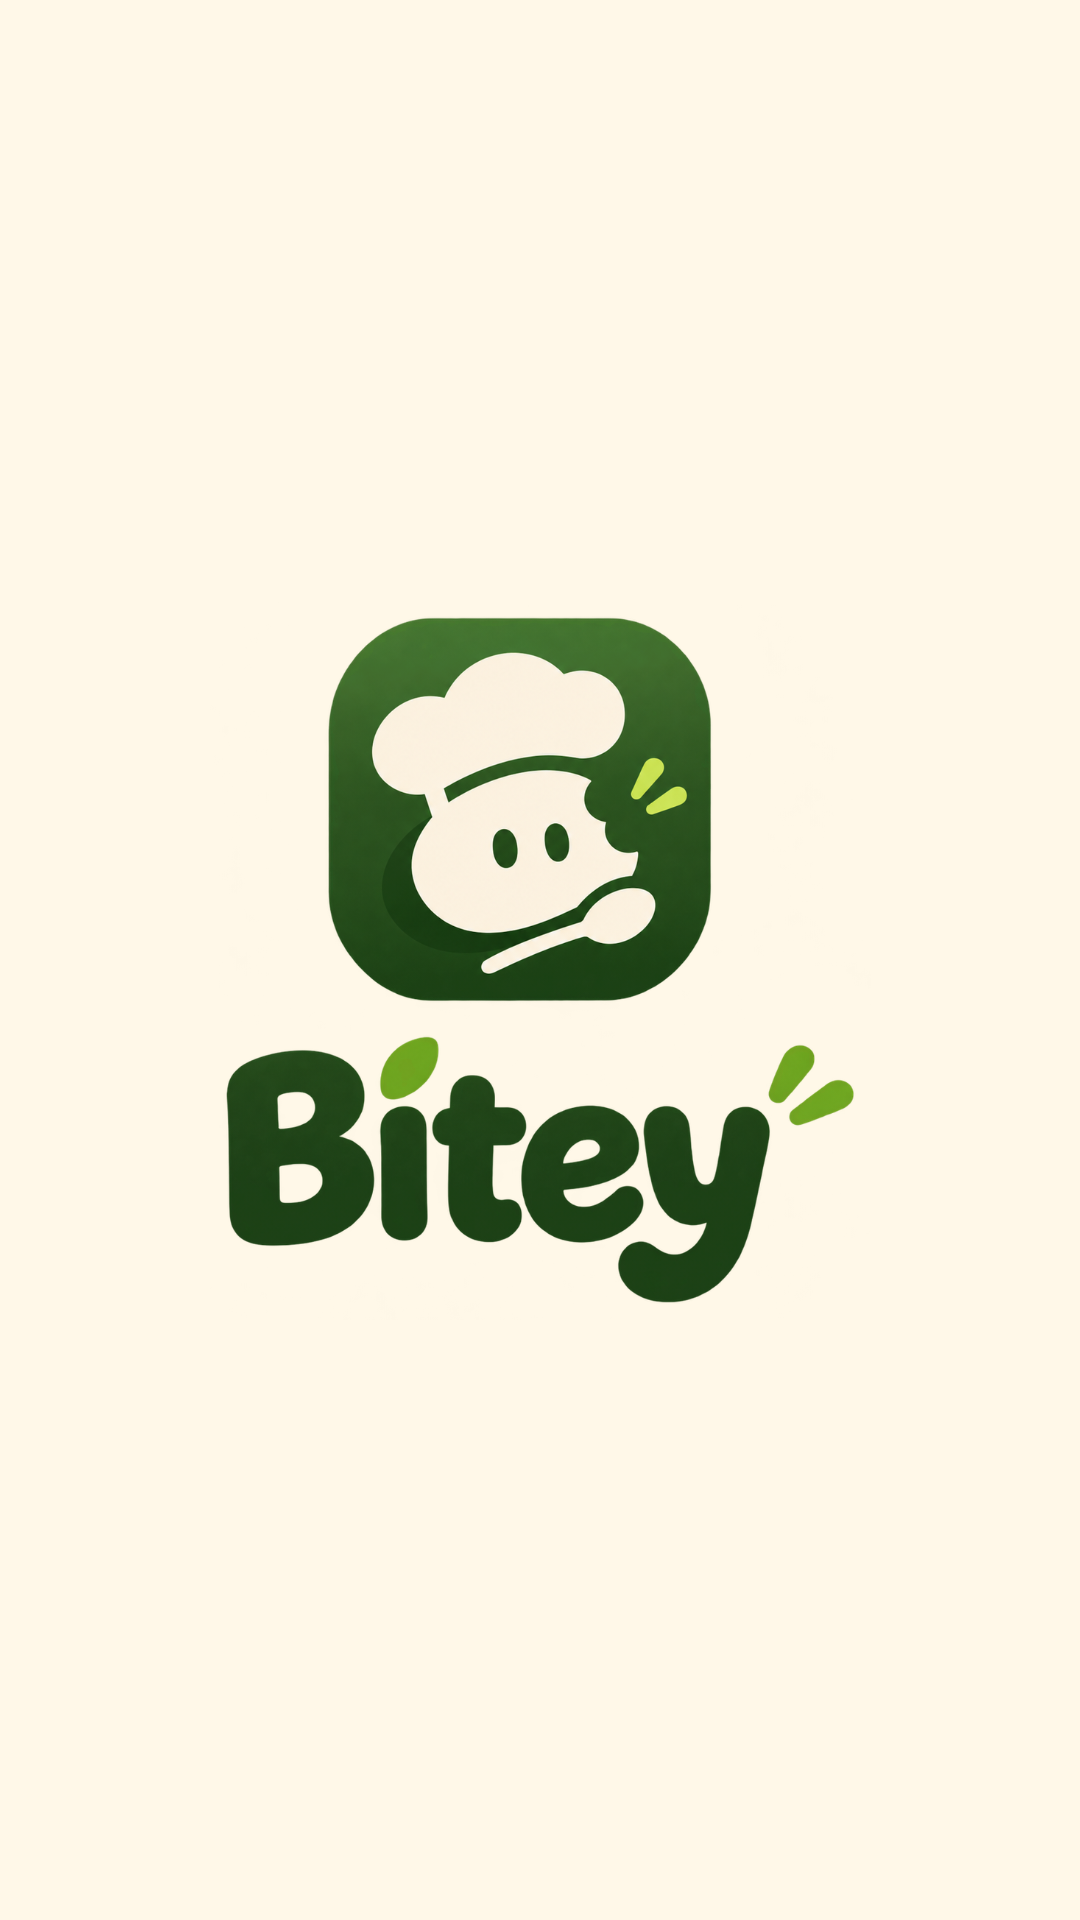

This screen was rendered from an Android layout file. Write that file and the resources it references.
<!-- AndroidManifest.xml: activity theme Theme.Bitey.Splash -->
<!-- res/layout/activity_splash.xml -->
<?xml version="1.0" encoding="utf-8"?>
<androidx.constraintlayout.widget.ConstraintLayout
    xmlns:android="http://schemas.android.com/apk/res/android"
    xmlns:app="http://schemas.android.com/apk/res-auto"
    android:layout_width="match_parent"
    android:layout_height="match_parent"
    android:background="@color/bitey_logo_capsule">

    
    <ImageView
        android:id="@+id/imgLogo"
        android:layout_width="240dp"
        android:layout_height="240dp"
        android:scaleType="fitCenter"
        android:contentDescription="@string/app_name"
        android:src="@drawable/logo_bitey_vertical"
        app:layout_constraintBottom_toBottomOf="parent"
        app:layout_constraintEnd_toEndOf="parent"
        app:layout_constraintStart_toStartOf="parent"
        app:layout_constraintTop_toTopOf="parent" />

</androidx.constraintlayout.widget.ConstraintLayout>
<!-- resources referenced by this layout -->
<resources>
  <color name="bitey_logo_capsule">#FFF8E8</color>
  <!-- drawable logo_bitey_vertical: png bitmap (drawable-nodpi, 470049 bytes) -->
  <string name="app_name">Bitey</string>
  <style name="Theme.Bitey.Splash" parent="Theme.Bitey">
          <item name="android:windowBackground">@color/bitey_logo_capsule</item>
      </style>
  <style name="Theme.Bitey" parent="Base.Theme.Bitey" />
  <style name="Base.Theme.Bitey" parent="Theme.Material3.DayNight.NoActionBar">
  
          
          <item name="colorPrimary">@color/bitey_primary</item>
          <item name="colorOnPrimary">@color/bitey_surface</item>
  
          <item name="colorSecondary">@color/bitey_secondary</item>
          <item name="colorOnSecondary">@color/bitey_text_primary</item>
  
          
          <item name="android:windowBackground">@color/bitey_background</item>
          <item name="colorOnBackground">@color/bitey_text_primary</item>
  
          <item name="colorSurface">@color/bitey_surface</item>
          <item name="colorOnSurface">@color/bitey_text_primary</item>
  
          
          <item name="colorSurfaceVariant">@color/bitey_secondary_background</item>
          <item name="colorOnSurfaceVariant">@color/bitey_text_secondary</item>
          <item name="colorOutline">@color/bitey_border</item>
  
      </style>
  <color name="bitey_primary">#244C2B</color>
  <color name="bitey_surface">#FFFFFF</color>
  <color name="bitey_secondary">#83B943</color>
  <color name="bitey_text_primary">#183820</color>
  <color name="bitey_background">#FFF8E8</color>
  <color name="bitey_secondary_background">#E7EFDF</color>
  <color name="bitey_text_secondary">#6B7568</color>
  <color name="bitey_border">#E8E2D5</color>
</resources>
